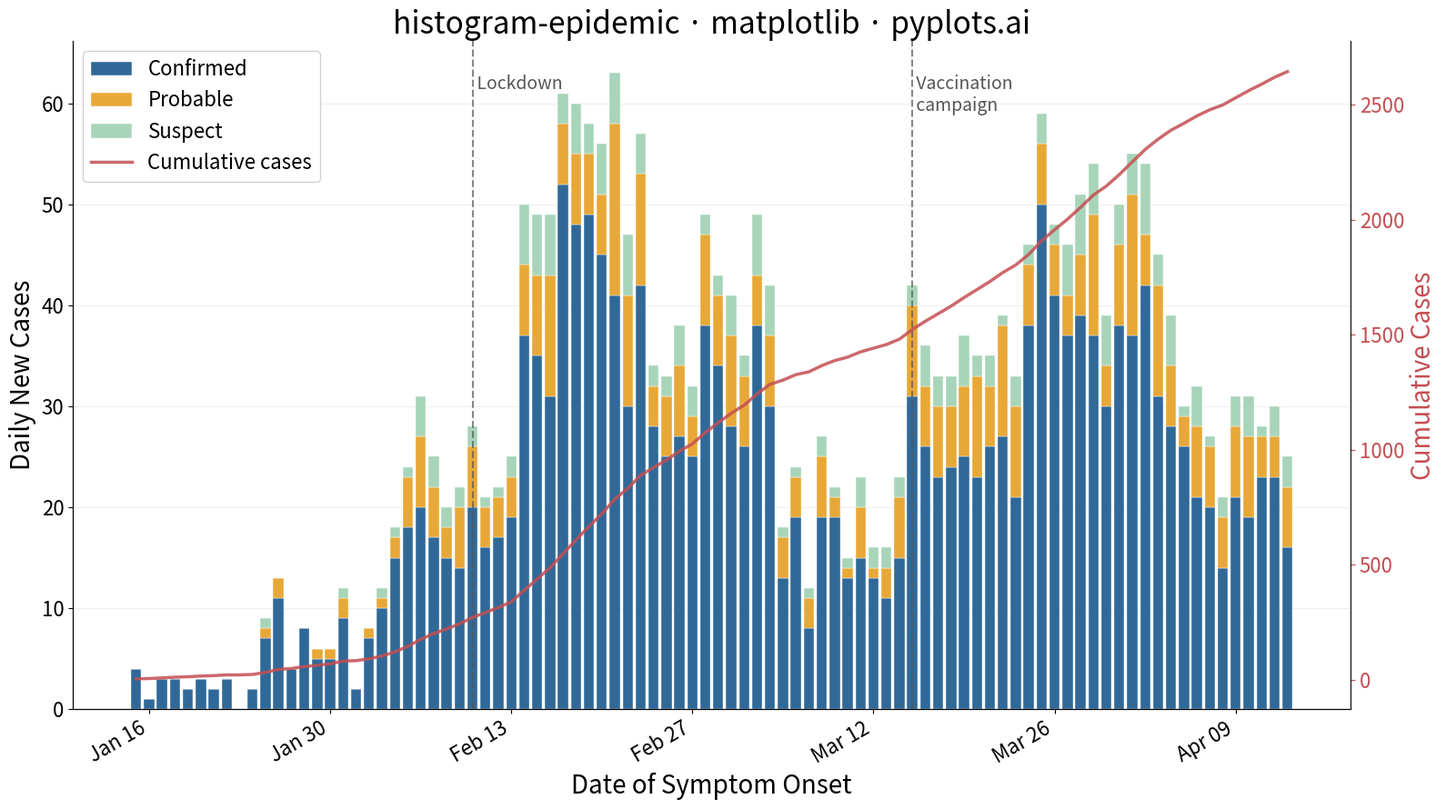

Reproduce this figure in Python.
"""pyplots.ai
histogram-epidemic: Epidemic Curve (Epi Curve)
Library: matplotlib | Python 3.13
Quality: pending | Created: 2026-03-05
"""

import matplotlib.dates as mdates
import matplotlib.pyplot as plt
import numpy as np
import pandas as pd


# Data
np.random.seed(42)
dates = pd.date_range("2024-01-15", periods=90, freq="D")

confirmed_base = np.concatenate(
    [
        np.random.poisson(3, 10),
        np.random.poisson(8, 10),
        np.random.poisson(25, 10),
        np.random.poisson(55, 10),
        np.random.poisson(40, 10),
        np.random.poisson(20, 10),
        np.random.poisson(35, 10),
        np.random.poisson(50, 10),
        np.random.poisson(30, 10),
    ]
)
probable = np.maximum(0, (confirmed_base * np.random.uniform(0.1, 0.3, 90)).astype(int))
suspect = np.maximum(0, (confirmed_base * np.random.uniform(0.05, 0.15, 90)).astype(int))
confirmed = confirmed_base - probable - suspect
confirmed = np.maximum(0, confirmed)

df = pd.DataFrame({"date": dates, "Confirmed": confirmed, "Probable": probable, "Suspect": suspect})

cumulative = (df["Confirmed"] + df["Probable"] + df["Suspect"]).cumsum()

# Plot
fig, ax = plt.subplots(figsize=(16, 9))

bar_width = 0.8
ax.bar(
    df["date"], df["Confirmed"], width=bar_width, label="Confirmed", color="#306998", edgecolor="white", linewidth=0.3
)
ax.bar(
    df["date"],
    df["Probable"],
    width=bar_width,
    bottom=df["Confirmed"],
    label="Probable",
    color="#E8A838",
    edgecolor="white",
    linewidth=0.3,
)
ax.bar(
    df["date"],
    df["Suspect"],
    width=bar_width,
    bottom=df["Confirmed"] + df["Probable"],
    label="Suspect",
    color="#A8D5BA",
    edgecolor="white",
    linewidth=0.3,
)

# Cumulative line on secondary axis
ax2 = ax.twinx()
ax2.plot(df["date"], cumulative, color="#C44E52", linewidth=2.5, alpha=0.85, label="Cumulative cases")
ax2.set_ylabel("Cumulative Cases", fontsize=20, color="#C44E52")
ax2.tick_params(axis="y", labelsize=16, colors="#C44E52")
ax2.spines["top"].set_visible(False)

# Intervention lines
lockdown_date = pd.Timestamp("2024-02-10")
vaccine_date = pd.Timestamp("2024-03-15")
ax.axvline(lockdown_date, color="#555555", linestyle="--", linewidth=1.5, alpha=0.7)
ax.axvline(vaccine_date, color="#555555", linestyle="--", linewidth=1.5, alpha=0.7)
ax.text(lockdown_date, ax.get_ylim()[1] * 0.95, " Lockdown", fontsize=14, color="#555555", va="top", ha="left")
ax.text(
    vaccine_date, ax.get_ylim()[1] * 0.95, " Vaccination\n campaign", fontsize=14, color="#555555", va="top", ha="left"
)

# Style
ax.set_xlabel("Date of Symptom Onset", fontsize=20)
ax.set_ylabel("Daily New Cases", fontsize=20)
ax.set_title("histogram-epidemic \u00b7 matplotlib \u00b7 pyplots.ai", fontsize=24, fontweight="medium")
ax.tick_params(axis="both", labelsize=16)
ax.xaxis.set_major_locator(mdates.WeekdayLocator(interval=2))
ax.xaxis.set_major_formatter(mdates.DateFormatter("%b %d"))
plt.setp(ax.xaxis.get_majorticklabels(), rotation=30, ha="right")
ax.spines["top"].set_visible(False)
ax.spines["right"].set_visible(False)
ax.yaxis.grid(True, alpha=0.2, linewidth=0.8)
ax.set_axisbelow(True)

# Combined legend
lines_ax, labels_ax = ax.get_legend_handles_labels()
lines_ax2, labels_ax2 = ax2.get_legend_handles_labels()
ax.legend(lines_ax + lines_ax2, labels_ax + labels_ax2, fontsize=16, loc="upper left", framealpha=0.9)

plt.tight_layout()
plt.savefig("plot.png", dpi=300, bbox_inches="tight")
